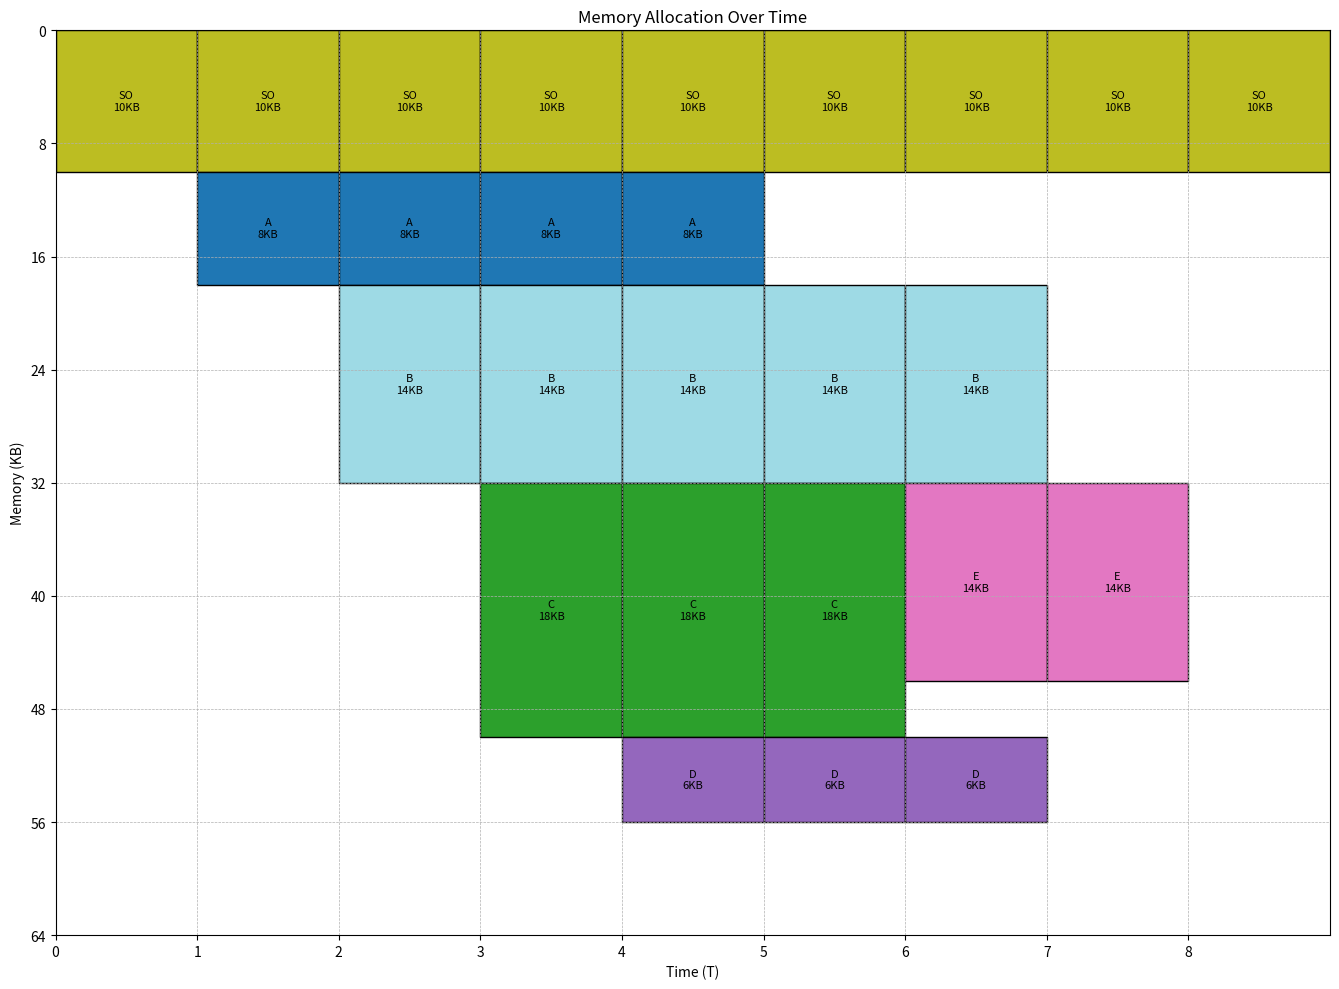

Here is the Python script that generated this plot:
import matplotlib.pyplot as plt
import matplotlib.patches as patches
import matplotlib.cm as cm
import random

# PROCESS SIZE_PR START DURATION
#   A       8KB     1       4
#   B       14KB    2       5
#   C       18KB    3       3
#   D       6KB     4       3
#   E       14KB    5       2

# Algorithm: FIFO + Best Fit
# INPUT: list of allocations: (time_step, process_id, start_kb, size_kb)
allocations = [
    (0, "SO", 0, 10),
    (1, "SO", 0, 10), (1, "A", 10, 8),
    (2, "SO", 0, 10), (2, "A", 10, 8), (2, "B", 18, 14),
    (3, "SO", 0, 10), (3, "A", 10, 8), (3, "B", 18, 14), (3, "C", 32, 18),
    (4, "SO", 0, 10), (4, "A", 10, 8), (4, "B", 18, 14), (4, "C", 32, 18), (4, "D", 50, 6),
    (5, "SO", 0, 10),                  (5, "B", 18, 14), (5, "C", 32, 18), (5, "D", 50, 6),
    (6, "SO", 0, 10),                  (6, "B", 18, 14), (6, "E", 32, 14), (6, "D", 50, 6),
    (7, "SO", 0, 10),                                    (7, "E", 32, 14),
    (8, "SO", 0, 10), 
]

MEMORY_SIZE = 64  # in KB
TIME_STEPS = max([t for t, *_ in allocations]) + 1

# Assign a unique color to each process
process_ids = list(set([pid for _, pid, _, _ in allocations]))
color_map = cm.get_cmap('tab20', len(process_ids))
process_colors = {pid: color_map(i) for i, pid in enumerate(process_ids)}

# Create figure
fig, ax = plt.subplots(figsize=(1.5 * TIME_STEPS, 10))

# Draw rectangles for each allocation
for time, pid, start, size in allocations:
    rect = patches.Rectangle(
        (time, start),  # (x, y)
        1,              # width = 1 time unit
        size,           # height = size in KB
        linewidth=1,
        edgecolor='black',
        facecolor=process_colors[pid],
    )
    ax.add_patch(rect)
    ax.text(time + 0.5, start + size / 2, f"{pid}\n{size}KB",
            ha='center', va='center', fontsize=8, color='black')

# Set axis limits
ax.set_xlim(0, TIME_STEPS)
ax.set_ylim(0, MEMORY_SIZE)

# Axis labels and ticks
ax.set_xticks(range(TIME_STEPS))
ax.set_yticks(range(0, MEMORY_SIZE + 1, 8))
ax.set_xlabel("Time (T)")
ax.set_ylabel("Memory (KB)")
ax.set_title("Memory Allocation Over Time")
ax.invert_yaxis()  # Optional: match your chart direction
ax.grid(True, which='both', linestyle='--', linewidth=0.5)

plt.tight_layout()
plt.show()
